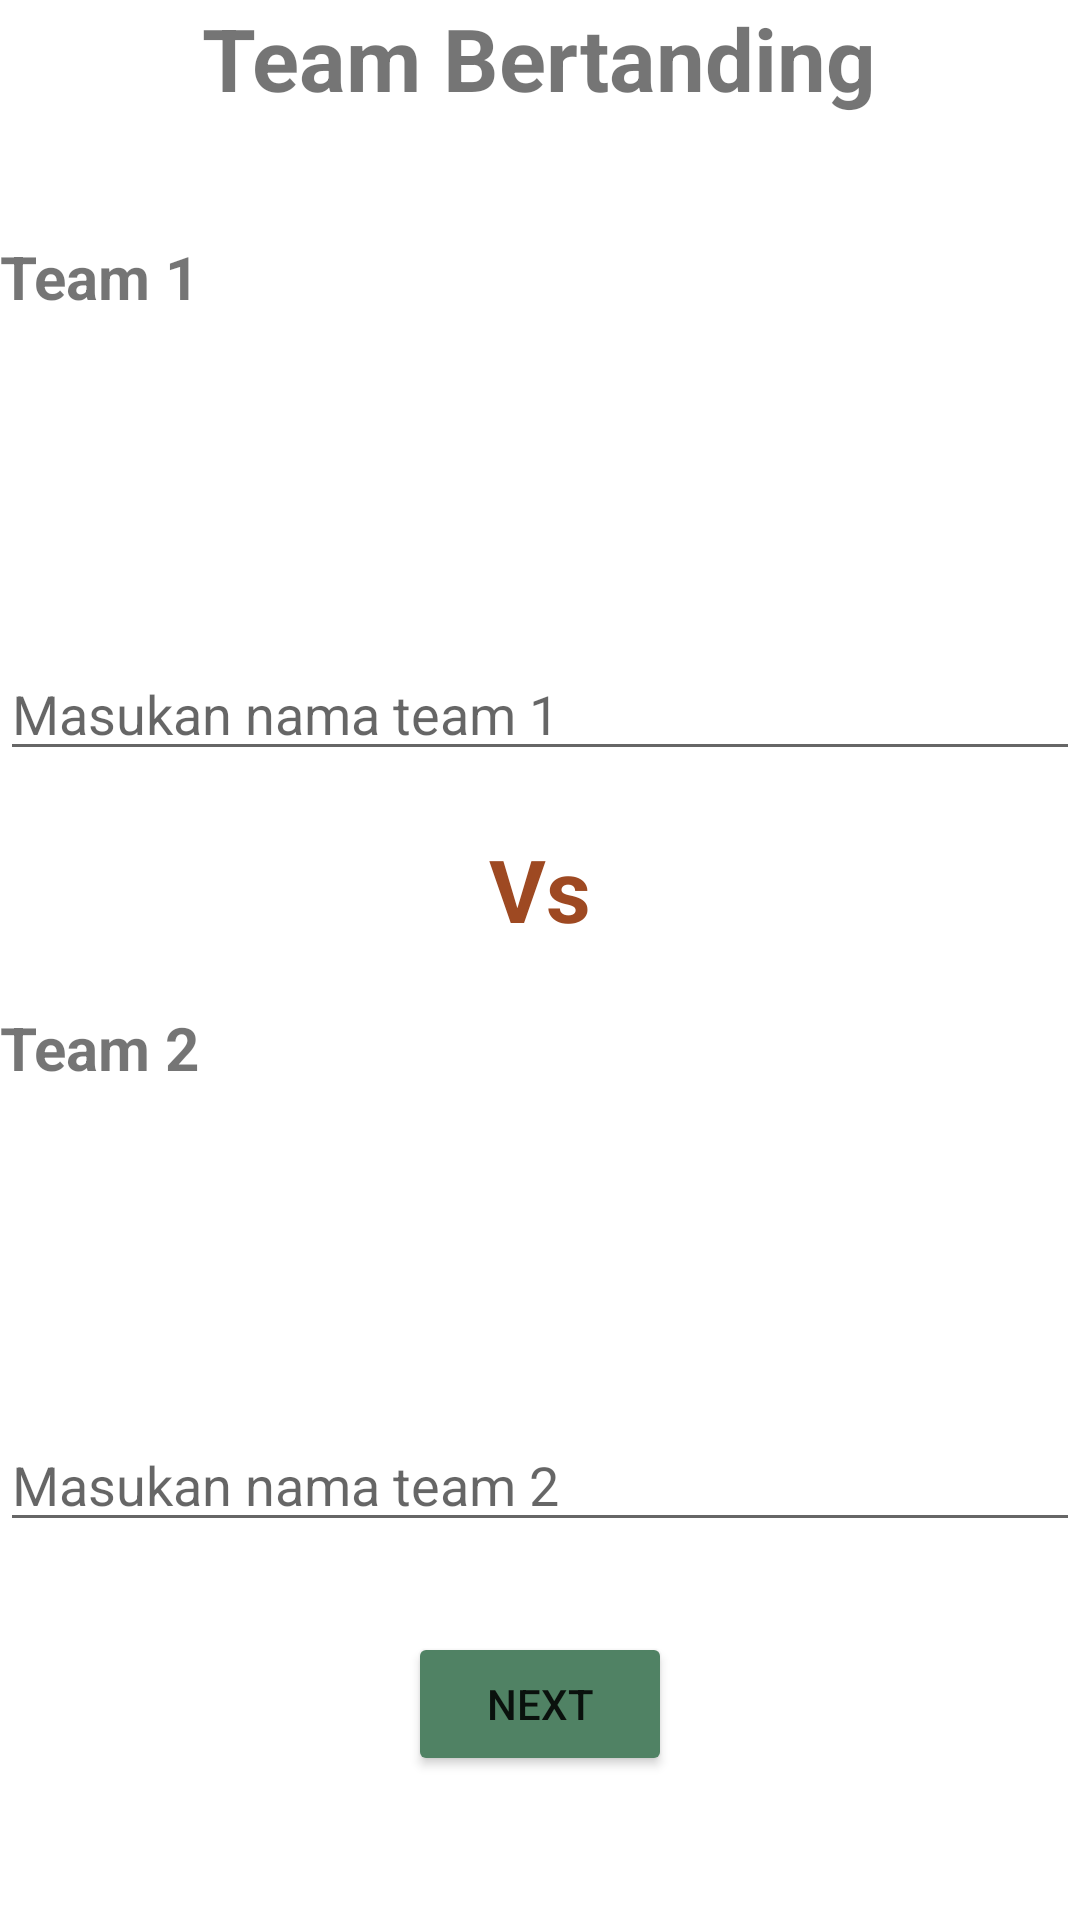

Reconstruct the res/layout file that produces this screen, plus the resources it refers to.
<!-- AndroidManifest.xml: application theme Theme.IntentScoreBasket -->
<!-- res/layout/activity_main.xml -->
<?xml version="1.0" encoding="utf-8"?>
<RelativeLayout xmlns:android="http://schemas.android.com/apk/res/android"
    xmlns:app="http://schemas.android.com/apk/res-auto"
    xmlns:tools="http://schemas.android.com/tools"
    android:layout_width="match_parent"
    android:layout_height="match_parent"
    tools:context=".MainActivity"
    android:layout_marginHorizontal="30dp"
    android:layout_marginVertical="20pt">

    <TextView
        android:id="@+id/judul"
        android:layout_width="wrap_content"
        android:layout_height="wrap_content"
        android:layout_centerHorizontal="true"
        android:text="Team Bertanding"
        android:textSize="14pt"
        android:textStyle="bold" />

    <TextView
        android:id="@+id/team1"
        android:layout_width="wrap_content"
        android:layout_height="wrap_content"
        android:text="Team 1"
        android:textStyle="bold"
        android:textSize="20dp"
        android:layout_below="@id/judul"
        android:layout_marginTop="40dp"
        />

    <ImageView
        android:id="@+id/logo_team1"
        android:layout_width="100dp"
        android:layout_height="100dp"
        android:layout_below="@id/team1"
        android:layout_centerHorizontal="true"
        android:src="@drawable/edit" />

    <EditText
        android:id="@+id/nama_team1"
        android:layout_width="match_parent"
        android:layout_height="wrap_content"
        android:layout_below="@id/logo_team1"
        android:hint="Masukan nama team 1"
        android:inputType="text"
        android:layout_marginTop="10dp"/>

    <TextView
        android:id="@+id/vs"
        android:layout_width="wrap_content"
        android:layout_height="wrap_content"
        android:layout_below="@id/nama_team1"
        android:layout_centerHorizontal="true"
        android:layout_marginTop="20dp"
        android:text="Vs"
        android:textColor="@color/coklat"
        android:textSize="14pt"
        android:textStyle="bold" />

    <TextView
        android:id="@+id/team2"
        android:layout_width="wrap_content"
        android:layout_height="wrap_content"
        android:text="Team 2"
        android:textStyle="bold"
        android:textSize="20dp"
        android:layout_below="@id/vs"
        android:layout_marginTop="20dp"
        />

    <ImageView
        android:id="@+id/logo_team2"
        android:layout_width="100dp"
        android:layout_height="100dp"
        android:layout_below="@id/team2"
        android:layout_centerHorizontal="true"
        android:src="@drawable/edit" />

    <EditText
        android:id="@+id/nama_team2"
        android:layout_width="match_parent"
        android:layout_height="wrap_content"
        android:layout_below="@id/logo_team2"
        android:hint="Masukan nama team 2"
        android:inputType="text"
        android:layout_marginTop="10dp"/>

    <Button
        android:id="@+id/kirim"
        android:layout_width="wrap_content"
        android:layout_height="wrap_content"
        android:layout_below="@id/nama_team2"
        android:layout_centerHorizontal="true"
        android:layout_marginTop="30dp"
        android:backgroundTint="@color/ijo_tua2"
        android:text="next" />

</RelativeLayout>
<!-- resources referenced by this layout -->
<resources>
  <color name="coklat">#9E4922</color>
  <color name="ijo_tua2">#508264</color>
  <style name="Theme.IntentScoreBasket" parent="Theme.MaterialComponents.DayNight.DarkActionBar">
          
          <item name="colorPrimary">@color/ijo_tua</item>
          <item name="colorPrimaryVariant">@color/ijo_biru</item>
          <item name="colorOnPrimary">@color/black</item>
          
          <item name="colorSecondary">@color/teal_200</item>
          <item name="colorSecondaryVariant">@color/teal_700</item>
          <item name="colorOnSecondary">@color/black</item>
          
          <item name="android:statusBarColor" tools:targetApi="l">?attr/colorPrimaryVariant</item>
          
      </style>
  <color name="ijo_tua">#355942</color>
  <color name="ijo_biru">#6B9995</color>
  <color name="black">#FF000000</color>
  <color name="teal_200">#FF03DAC5</color>
  <color name="teal_700">#FF018786</color>
</resources>
